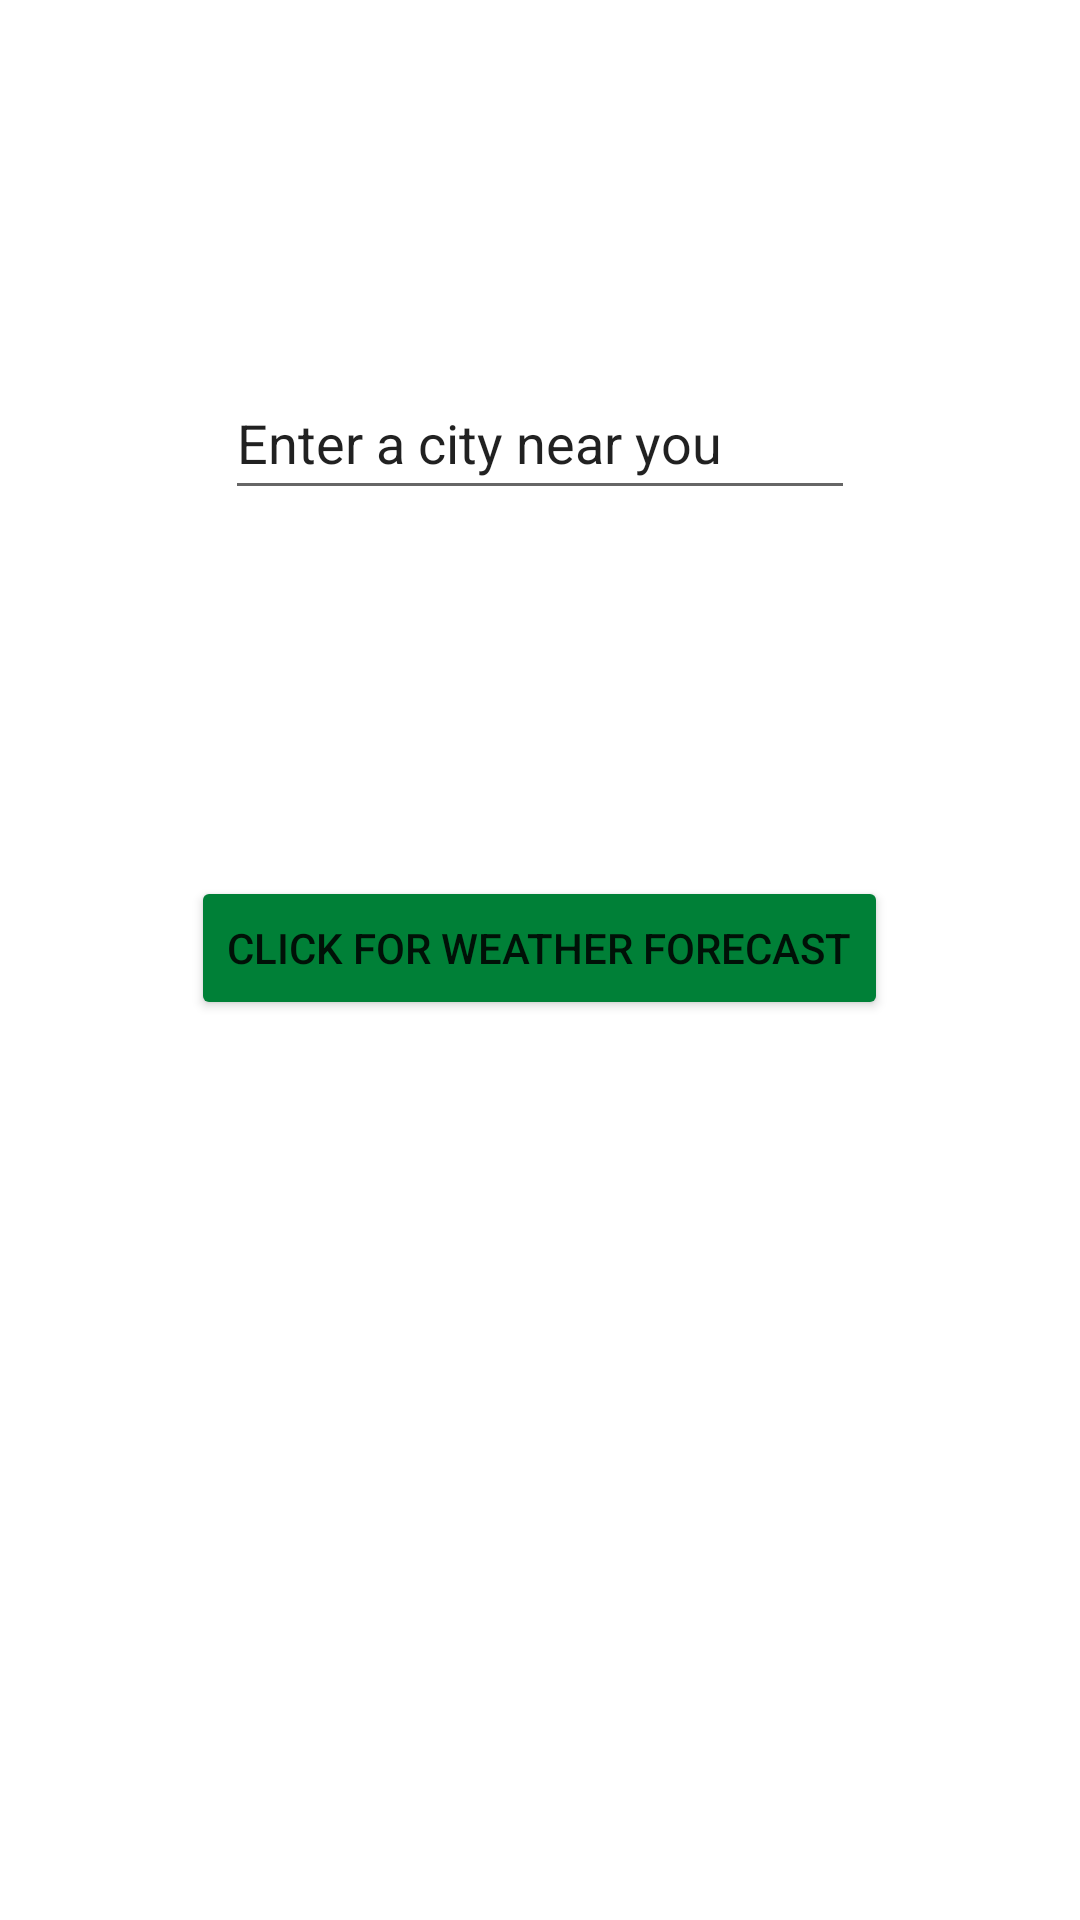

This screen was rendered from an Android layout file. Write that file and the resources it references.
<!-- AndroidManifest.xml: application theme Theme.EcoMonitor4 -->
<!-- res/layout/activity_weather.xml -->
<?xml version="1.0" encoding="utf-8"?>
<androidx.constraintlayout.widget.ConstraintLayout xmlns:android="http://schemas.android.com/apk/res/android"
    xmlns:app="http://schemas.android.com/apk/res-auto"
    android:layout_width="match_parent"
    android:layout_height="match_parent">

    <EditText
        android:id="@+id/editTextWeather"
        android:layout_width="wrap_content"
        android:layout_height="wrap_content"
        android:ems="10"
        android:inputType="textPersonName"
        android:minHeight="48dp"
        android:text="@string/city_edit_text"
        app:layout_constraintBottom_toTopOf="@+id/weatherButton"
        app:layout_constraintEnd_toEndOf="parent"
        app:layout_constraintStart_toStartOf="parent"
        app:layout_constraintTop_toTopOf="parent"
        android:autofillHints="" />

    <Button
        android:id="@+id/weatherButton"
        android:layout_width="wrap_content"
        android:layout_height="wrap_content"
        android:layout_marginBottom="300dp"
        android:text="@string/weather_button"
        app:layout_constraintBottom_toBottomOf="parent"
        app:layout_constraintEnd_toEndOf="parent"
        app:layout_constraintHorizontal_bias="0.498"
        app:layout_constraintStart_toStartOf="parent"
        app:backgroundTint="@color/green" />

</androidx.constraintlayout.widget.ConstraintLayout>
<!-- resources referenced by this layout -->
<resources>
  <color name="green">#FF008037</color>
  <string name="city_edit_text" translatable="false">Enter a city near you</string>
  <string name="weather_button" translatable="false">Click for weather forecast</string>
  <style name="Theme.EcoMonitor4" parent="Theme.MaterialComponents.DayNight.DarkActionBar">
          
          <item name="colorPrimary">@color/purple_500</item>
          <item name="colorPrimaryVariant">@color/purple_700</item>
          <item name="colorOnPrimary">@color/white</item>
          
          <item name="colorSecondary">@color/teal_200</item>
          <item name="colorSecondaryVariant">@color/teal_700</item>
          <item name="colorOnSecondary">@color/black</item>
          
          <item name="android:statusBarColor" tools:targetApi="l">?attr/colorPrimaryVariant</item>
          
      </style>
  <color name="purple_500">#FF6200EE</color>
  <color name="purple_700">#FF3700B3</color>
  <color name="white">#FFFFFFFF</color>
  <color name="teal_200">#FF03DAC5</color>
  <color name="teal_700">#FF018786</color>
  <color name="black">#FF000000</color>
</resources>
